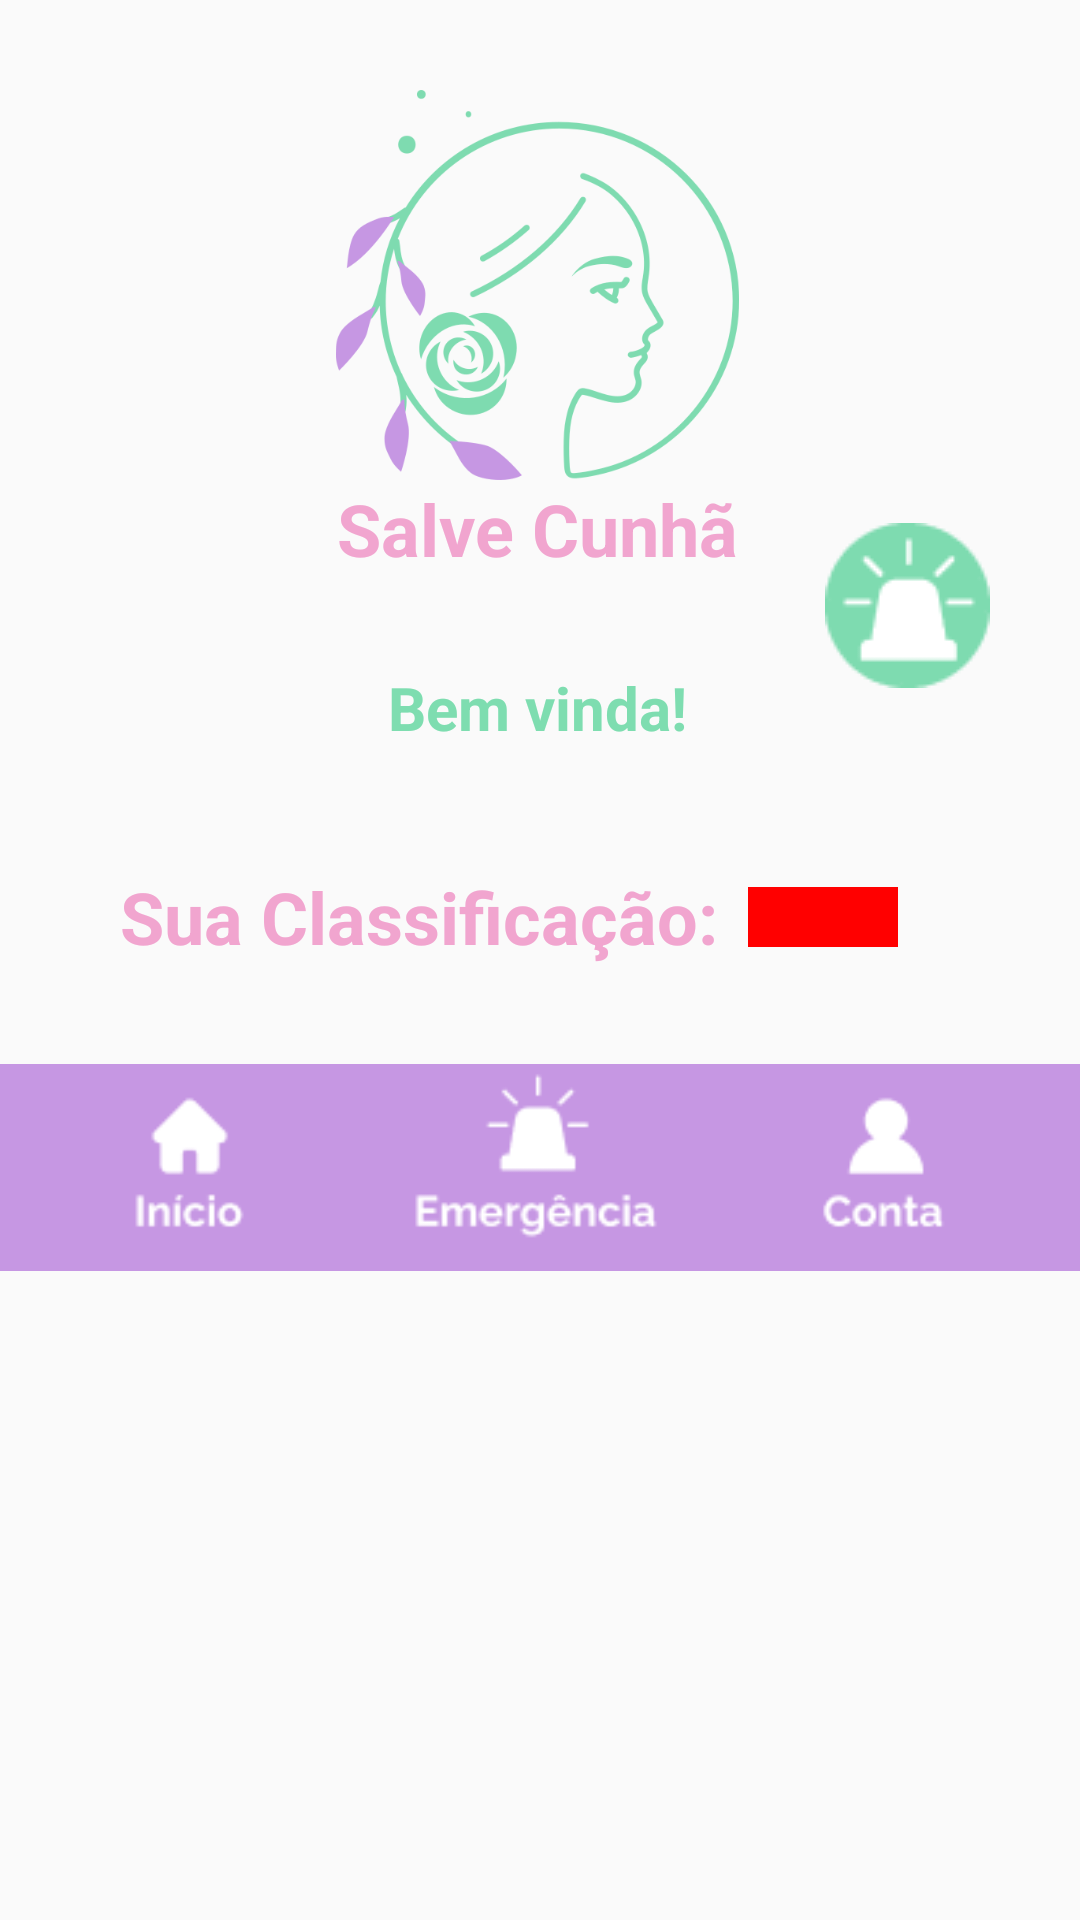

This screen was rendered from an Android layout file. Write that file and the resources it references.
<!-- AndroidManifest.xml: application theme AppTheme -->
<!-- res/layout/tela_inicial.xml -->
<?xml version="1.0" encoding="utf-8"?>
<ScrollView xmlns:android="http://schemas.android.com/apk/res/android"
    xmlns:app="http://schemas.android.com/apk/res-auto"
    xmlns:tools="http://schemas.android.com/tools"
    android:layout_width="match_parent" android:layout_height="match_parent">

    <android.support.constraint.ConstraintLayout
        android:layout_width="match_parent"
        android:layout_height="wrap_content">

        <TextView
            android:id="@+id/textoLogin"
            android:layout_width="wrap_content"
            android:layout_height="wrap_content"
            android:layout_marginTop="30dp"
            android:text="Bem vinda!"
            android:textColor="#7EDDB0"
            android:textSize="20sp"
            android:textStyle="bold"
            app:layout_constraintEnd_toEndOf="parent"
            app:layout_constraintHorizontal_bias="0.497"
            app:layout_constraintStart_toStartOf="parent"
            app:layout_constraintTop_toBottomOf="@+id/textoProj" />

        <ImageView
            android:id="@+id/imagemIcone"
            android:layout_width="189dp"
            android:layout_height="130dp"
            android:layout_marginTop="30dp"
            android:baselineAlignBottom="true"
            android:src="@drawable/icone"
            app:layout_constraintEnd_toEndOf="parent"
            app:layout_constraintHorizontal_bias="0.495"
            app:layout_constraintStart_toStartOf="parent"
            app:layout_constraintTop_toTopOf="parent" />

        <TextView
            android:id="@+id/textoProj"
            android:layout_width="wrap_content"
            android:layout_height="wrap_content"
            android:text="Salve Cunhã"
            android:textColor="#F1A5CF"
            android:textSize="24sp"
            android:textStyle="bold"
            app:layout_constraintEnd_toEndOf="parent"
            app:layout_constraintHorizontal_bias="0.496"
            app:layout_constraintStart_toStartOf="parent"
            app:layout_constraintTop_toBottomOf="@+id/imagemIcone" />

        <ImageView
            android:id="@+id/imageView21"
            android:layout_width="wrap_content"
            android:layout_height="wrap_content"
            android:layout_marginTop="28dp"
            app:layout_constraintEnd_toEndOf="parent"
            app:layout_constraintHorizontal_bias="0.0"
            app:layout_constraintStart_toStartOf="parent"
            app:layout_constraintTop_toBottomOf="@+id/textView27"
            app:srcCompat="@drawable/button" />

        <ImageView
            android:id="@+id/imageView24"
            android:layout_width="wrap_content"
            android:layout_height="wrap_content"
            android:layout_marginEnd="30dp"
            android:layout_marginBottom="20dp"
            app:layout_constraintBottom_toBottomOf="@+id/textoLogin"
            app:layout_constraintEnd_toEndOf="parent"
            app:srcCompat="@drawable/botaoflutemergencia3" />

        <TextView
            android:id="@+id/textView27"
            android:layout_width="wrap_content"
            android:layout_height="wrap_content"
            android:layout_marginStart="40dp"
            android:layout_marginTop="40dp"
            android:text="Sua Classificação:"
            android:textColor="#F1A5CF"
            android:textSize="24dp"
            android:textStyle="bold"
            app:layout_constraintStart_toStartOf="parent"
            app:layout_constraintTop_toBottomOf="@+id/textoLogin" />

        <TextView
            android:id="@+id/textView28"
            android:layout_width="50dp"
            android:layout_height="20dp"
            android:layout_marginStart="10dp"
            android:background="#FF0000"
            app:layout_constraintBottom_toBottomOf="@+id/textView27"
            app:layout_constraintStart_toEndOf="@+id/textView27"
            app:layout_constraintTop_toTopOf="@+id/textView27" />

    </android.support.constraint.ConstraintLayout>
</ScrollView>
<!-- resources referenced by this layout -->
<resources>
  <!-- drawable botaoflutemergencia3: png bitmap (drawable, 1617 bytes) -->
  <!-- drawable button: png bitmap (drawable, 3019 bytes) -->
  <!-- drawable icone: png bitmap (drawable, 48323 bytes) -->
  <style name="AppTheme" parent="Theme.AppCompat.Light.NoActionBar">
          
          <item name="colorPrimary">@color/colorPrimary</item>
          <item name="colorPrimaryDark">#F1A5CF</item>
          <item name="colorAccent">@color/colorAccent</item>
      </style>
  <!-- not gathered from this repository: default colours our renderer supplied (Android Studio template values) -->
  <color name="colorPrimary">#FF6200EE</color>
  <color name="colorAccent">#FF03DAC5</color>
</resources>
